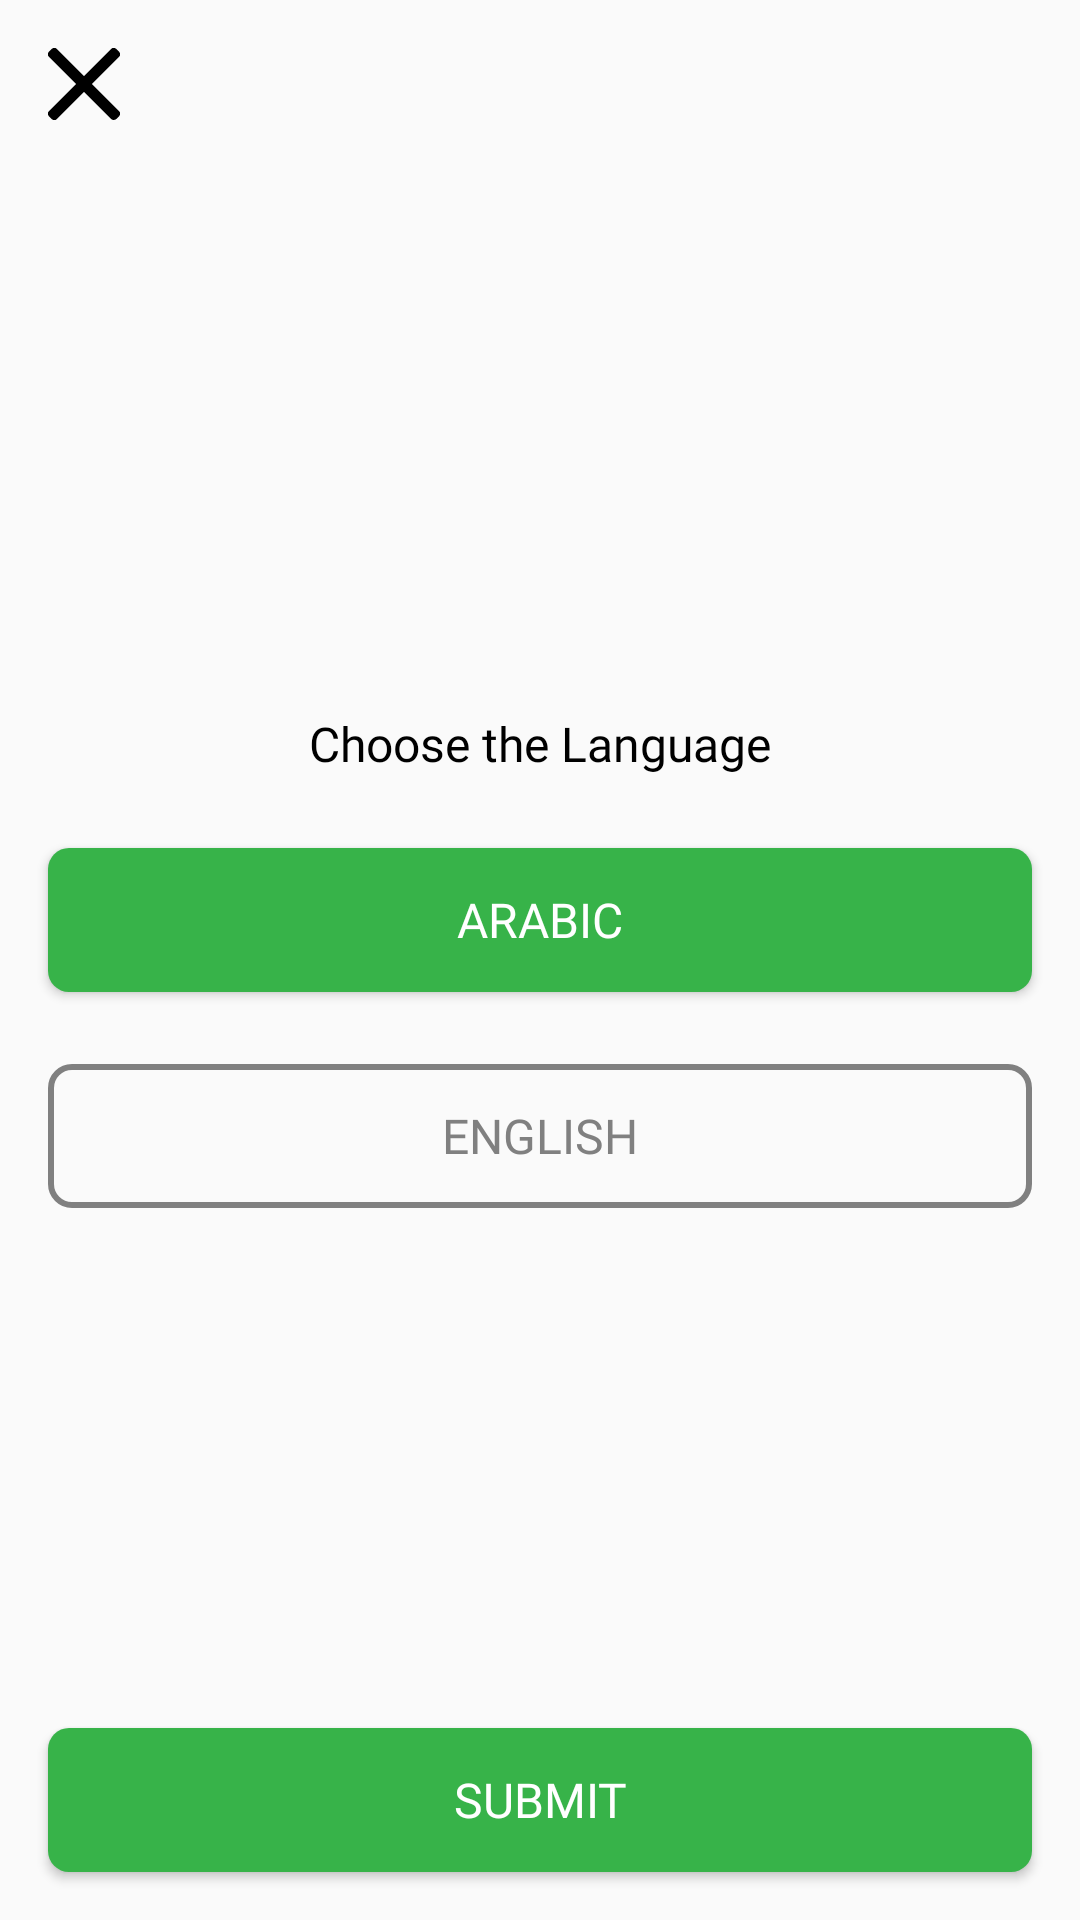

Produce the Android XML layout that renders to this screen, including the resource entries it uses.
<!-- AndroidManifest.xml: application theme AppTheme -->
<!-- res/layout/fragment_language.xml -->
<?xml version="1.0" encoding="utf-8"?>
<layout>

    <RelativeLayout xmlns:android="http://schemas.android.com/apk/res/android"
        xmlns:tools="http://schemas.android.com/tools"
        android:layout_width="match_parent"
        android:layout_height="match_parent"
        tools:context=".ui.language.LanguageFragment">


        <ImageView
            android:id="@+id/cancel_language"
            android:layout_margin="@dimen/_16dp"
            android:layout_width="wrap_content"
            android:layout_height="wrap_content"
            android:src="@drawable/ic_cancel_black"/>


        <RelativeLayout
            android:layout_width="wrap_content"
            android:layout_height="wrap_content"
            android:layout_centerInParent="true">

            <TextView
                android:id="@+id/tv_choose_language"
                android:layout_width="match_parent"
                android:layout_height="wrap_content"
                android:textSize="16sp"
                android:textColor="@color/black"
                android:lineSpacingExtra="17sp"
                android:gravity="center_horizontal"
                android:fontFamily="@font/arabic_semi_bold"
                android:text="@string/choose_the_language"
                />


            <Button
                android:id="@+id/arabic_language"
                android:fontFamily="@font/arabic_medium"
                android:textSize="@dimen/_16sp"
                android:textColor="@color/white"
                android:text="@string/arabic_language"
                android:background="@drawable/shape_green_rectangle"
                android:layout_marginEnd="@dimen/_16dp"
                android:layout_marginStart="@dimen/_16dp"
                android:layout_marginTop="@dimen/_24"
                android:layout_below="@+id/tv_choose_language"
                android:layout_width="match_parent"
                android:layout_height="wrap_content"/>


            <Button

                android:id="@+id/english_language"
                android:fontFamily="@font/arabic_medium"
                android:textSize="@dimen/_16sp"
                android:textColor="@color/gray"
                android:text="@string/english_language"
                android:background="@drawable/shape_english_rectangle"
                android:layout_marginEnd="@dimen/_16dp"
                android:layout_marginStart="@dimen/_16dp"
                android:layout_marginTop="@dimen/_24"
                android:layout_below="@+id/arabic_language"
                android:layout_width="match_parent"
                android:layout_height="wrap_content"/>
        </RelativeLayout>



        <Button
            android:layout_alignParentBottom="true"
            android:id="@+id/doit"
            android:fontFamily="@font/arabic_medium"
            android:textSize="@dimen/_16sp"
            android:textColor="@color/white"
            android:text="@string/submit"
            android:background="@drawable/shape_green_rectangle"
            android:layout_marginEnd="@dimen/_16dp"
            android:layout_marginStart="@dimen/_16dp"
            android:layout_marginTop="@dimen/_24"
            android:layout_width="match_parent"
            android:layout_marginBottom="@dimen/_16dp"
            android:layout_height="wrap_content"/>



    </RelativeLayout>
</layout>
<!-- resources referenced by this layout -->
<resources>
  <color name="black">#000000</color>
  <color name="gray">#808080</color>
  <color name="white">#FFFFFF</color>
  <dimen name="_16dp">16dp</dimen>
  <dimen name="_16sp">16sp</dimen>
  <dimen name="_24">24dp</dimen>
  <!-- drawable ic_cancel_black (drawable) -->
  <vector xmlns:android="http://schemas.android.com/apk/res/android"
      android:width="24.002dp"
      android:height="24dp"
      android:viewportWidth="24.002"
      android:viewportHeight="24">
      <path
          android:pathData="M14.644,12l8.974,-8.974a1.315,1.315 0,0 0,0 -1.856L22.832,0.384a1.316,1.316 0,0 0,-1.857 0L12,9.357 3.027,0.384A1.315,1.315 0,0 0,1.171 0.384l-0.787,0.786a1.314,1.314 0,0 0,0 1.856l8.974,8.974L0.384,20.974a1.316,1.316 0,0 0,0 1.857l0.787,0.786a1.315,1.315 0,0 0,1.856 0L12,14.643l8.974,8.974a1.3,1.3 0,0 0,0.928 0.383h0a1.3,1.3 0,0 0,0.928 -0.383l0.786,-0.786a1.316,1.316 0,0 0,0 -1.857Z"
          android:fillColor="#000"/>
  </vector>
  <!-- drawable shape_english_rectangle (drawable) -->
  <?xml version="1.0" encoding="utf-8"?>
  <shape xmlns:android="http://schemas.android.com/apk/res/android">
  
      <stroke android:color="@color/gray" android:width="2dp"
  />
  
      <corners android:radius="@dimen/_7"/>
  </shape>
  <!-- drawable shape_green_rectangle (drawable) -->
  <?xml version="1.0" encoding="utf-8"?>
  <shape xmlns:android="http://schemas.android.com/apk/res/android">
  
      <solid android:color="@color/colorPrimary"/>
  
      <corners android:radius="@dimen/_7"/>
  </shape>
  <string name="arabic_language">Arabic</string>
  <string name="choose_the_language">Choose the Language</string>
  <string name="english_language">English</string>
  <string name="submit">Submit</string>
  <style name="AppTheme" parent="Theme.AppCompat.Light.NoActionBar">
          
          <item name="colorPrimary">@color/colorPrimary</item>
          <item name="colorPrimaryDark">@color/colorPrimaryDark</item>
          <item name="colorAccent">@color/colorAccent</item>
          <item name="android:windowContentTransitions" tools:targetApi="lollipop">true</item>
          <item name="android:shadowRadius">25</item>
  
      </style>
  <dimen name="_7">7dp</dimen>
  <color name="colorPrimary">#37b349</color>
  <color name="colorPrimaryDark">#37b349</color>
  <color name="colorAccent">#FFFFFF</color>
</resources>
